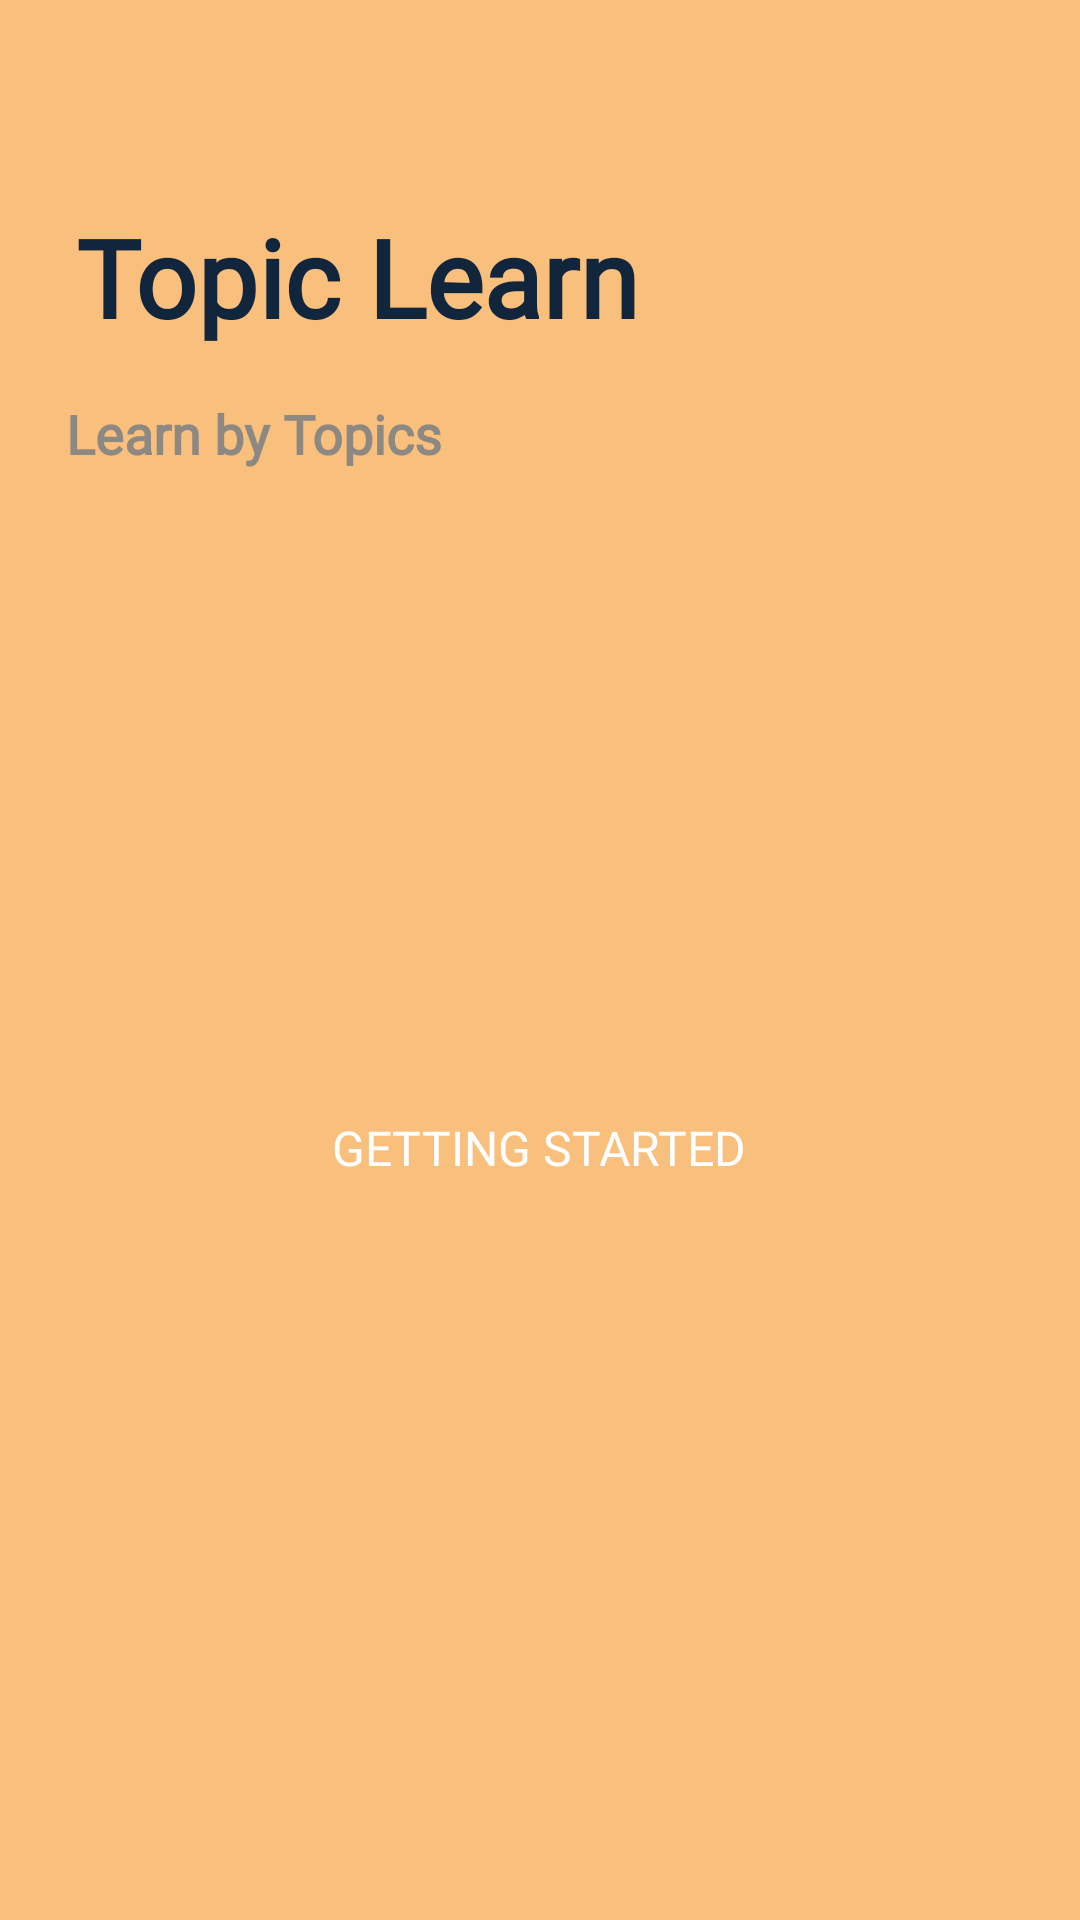

Android layout source for this screen:
<!-- AndroidManifest.xml: activity theme AppTheme.Splash -->
<!-- res/layout/activity_splash.xml -->
<?xml version="1.0" encoding="utf-8"?>
<androidx.constraintlayout.widget.ConstraintLayout xmlns:android="http://schemas.android.com/apk/res/android"
    xmlns:app="http://schemas.android.com/apk/res-auto"
    xmlns:tools="http://schemas.android.com/tools"
    android:layout_width="match_parent"
    android:layout_height="match_parent"
    android:background="@color/colorPrimary"
    tools:context=".SplashActivity">

    <Button
        android:id="@+id/btnGettingStarted"
        android:layout_width="wrap_content"
        android:layout_height="wrap_content"
        android:layout_marginBottom="32dp"
        android:width="213dp"
        android:height="51dp"
        android:background="@drawable/button_background"
        android:fontFamily="@font/roboto_condensed_bold"
        android:padding="10dp"
        android:text="@string/getting_started"
        android:textColor="@color/whiteTextColor"
        android:textSize="16sp"
        app:layout_constraintBottom_toBottomOf="parent"
        app:layout_constraintEnd_toEndOf="parent"
        app:layout_constraintHorizontal_bias="0.498"
        app:layout_constraintStart_toStartOf="parent"
        app:layout_constraintTop_toBottomOf="@+id/txtLearnTopic" />

    <TextView
        android:id="@+id/txtTopicLearn"
        android:layout_width="wrap_content"
        android:layout_height="wrap_content"
        android:layout_marginTop="36dp"
        android:layout_marginEnd="100dp"
        android:fontFamily="@font/roboto_bold"
        android:text="@string/topic_learn"
        android:textColor="@color/textPrimaryColor"
        android:textSize="36sp"
        android:textStyle="bold"
        app:layout_constraintEnd_toEndOf="parent"
        app:layout_constraintHorizontal_bias="0.352"
        app:layout_constraintStart_toStartOf="parent"
        app:layout_constraintTop_toBottomOf="@+id/imageView" />

    <TextView
        android:id="@+id/txtLearnTopic"
        android:layout_width="wrap_content"
        android:layout_height="wrap_content"
        android:layout_marginTop="16dp"
        android:layout_marginEnd="180dp"
        android:fontFamily="@font/roboto_medium"
        android:text="@string/learn_topics"
        android:textColor="@color/splashTextColor"
        android:textSize="18sp"
        android:textStyle="bold"
        app:layout_constraintEnd_toEndOf="parent"
        app:layout_constraintHorizontal_bias="0.405"
        app:layout_constraintStart_toStartOf="parent"
        app:layout_constraintTop_toBottomOf="@+id/txtTopicLearn" />

    <ImageView
        android:id="@+id/imageView"
        android:layout_width="wrap_content"
        android:layout_height="wrap_content"
        android:layout_marginTop="32dp"
        android:contentDescription="@string/topic_learn"
        app:layout_constraintEnd_toEndOf="parent"
        app:layout_constraintStart_toStartOf="parent"
        app:layout_constraintTop_toTopOf="parent"
        app:srcCompat="@drawable/splash_logo" />
</androidx.constraintlayout.widget.ConstraintLayout>
<!-- resources referenced by this layout -->
<resources>
  <color name="colorPrimary">#F9BF7C</color>
  <color name="splashTextColor">#8D8882</color>
  <color name="textPrimaryColor">#11253D</color>
  <color name="whiteTextColor">#FFFFFF</color>
  <!-- drawable splash_logo: png bitmap (drawable, 17738 bytes) -->
  <string name="getting_started">Getting Started</string>
  <string name="learn_topics">Learn by Topics</string>
  <string name="topic_learn">Topic Learn</string>
  <style name="AppTheme.Splash" parent="@style/Theme.AppCompat.NoActionBar">
          <item name="android:windowFullscreen">true</item>
          <item name="android:windowContentOverlay">@null</item>
      </style>
</resources>
